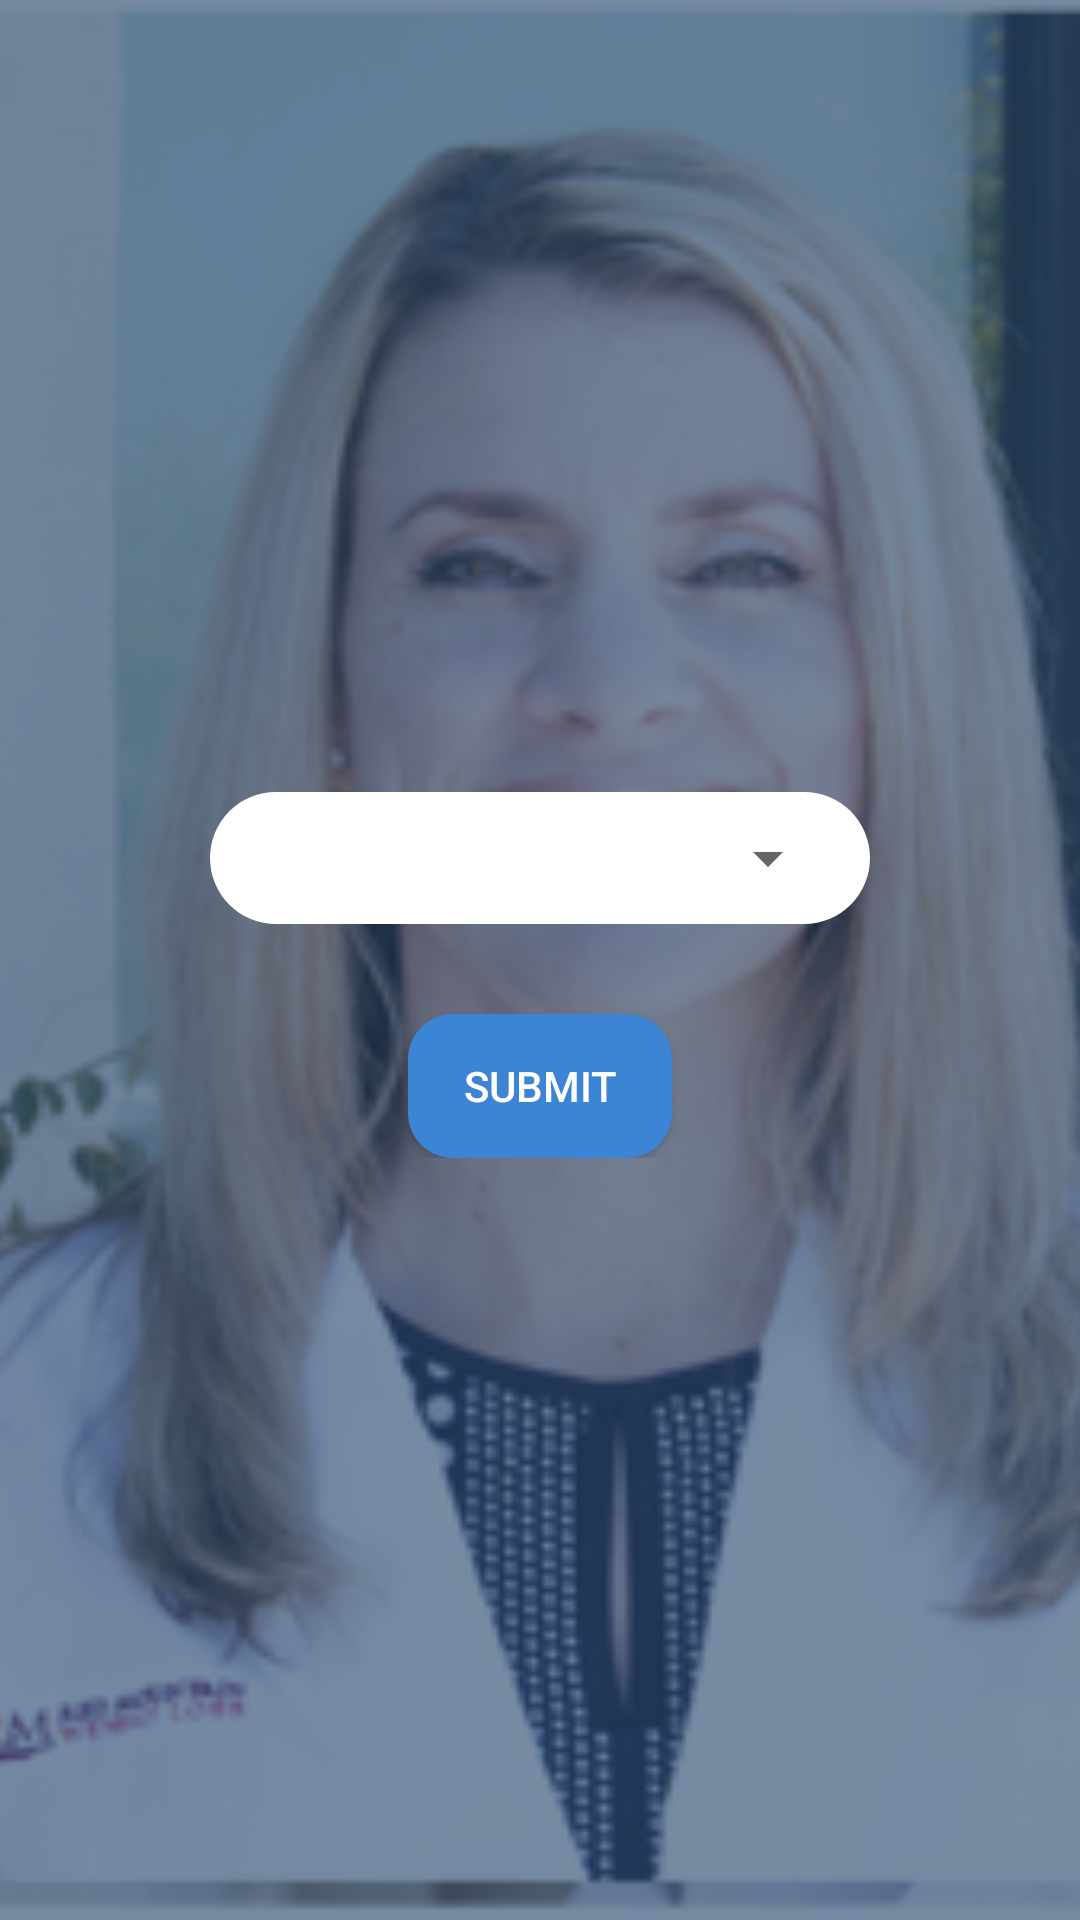

Layout XML and referenced resources for this Android screen:
<!-- AndroidManifest.xml: application theme AppTheme -->
<!-- res/layout/activity_location.xml -->
<?xml version="1.0" encoding="utf-8"?>
<RelativeLayout xmlns:android="http://schemas.android.com/apk/res/android"
    xmlns:app="http://schemas.android.com/apk/res-auto"
    xmlns:tools="http://schemas.android.com/tools"
    android:layout_width="match_parent"
    android:layout_height="match_parent"
    tools:context="com.example.nisha.doctorapp.Location">

    <ImageView
        android:layout_width="match_parent"
        android:layout_height="match_parent"
        android:scaleType="centerCrop"
        android:src="@drawable/dd"/>

    <ImageView
        android:layout_width="match_parent"
        android:layout_height="match_parent"
        android:src="@drawable/darkshade"/>


    <LinearLayout
        android:layout_width="match_parent"
        android:layout_height="wrap_content"
        android:layout_centerInParent="true"
        android:orientation="vertical">




        <RelativeLayout
            android:layout_width="wrap_content"
            android:layout_height="wrap_content"
            android:layout_marginStart="70dp"
            android:layout_marginEnd="70dp"
            android:layout_marginTop="10dp"
            android:padding="10dp"
            android:background="@drawable/backroundwhite">




            <Spinner
                android:layout_width="match_parent"
                android:layout_height="wrap_content"

                android:id="@+id/spinner">

            </Spinner>
        </RelativeLayout>

        <Button
            android:layout_width="wrap_content"
            android:layout_height="wrap_content"
            android:layout_gravity="center"
            android:gravity="center"
            android:id="@+id/submit"
            android:layout_marginTop="30dp"
            android:textColor="#fff"
            android:text="Submit"
            android:background="@drawable/bllebtn"/>
    </LinearLayout>

    <ProgressBar
        android:layout_width="wrap_content"
        android:layout_height="wrap_content"
        android:layout_centerInParent="true"
        android:id="@+id/progress"
        android:visibility="gone"
        />

</RelativeLayout>
<!-- resources referenced by this layout -->
<resources>
  <!-- drawable backroundwhite (drawable) -->
  <?xml version="1.0" encoding="utf-8"?>
  <shape xmlns:android="http://schemas.android.com/apk/res/android"
      android:shape="rectangle">
  
  
      <corners
          android:radius="30dp"
          />
  
      <solid
          android:color="#fff"/>
  
  </shape>
  <!-- drawable bllebtn (drawable) -->
  <?xml version="1.0" encoding="utf-8"?>
  <shape xmlns:android="http://schemas.android.com/apk/res/android"
      android:shape="rectangle">
  
  
      <corners
          android:radius="15dp"
          />
  
      <solid
          android:color="#3c84d4"/>
  
  </shape>
  <!-- drawable darkshade (drawable) -->
  <?xml version="1.0" encoding="utf-8"?>
  <shape xmlns:android="http://schemas.android.com/apk/res/android"
      android:shape="rectangle">
  
  
  
      <solid
          android:color="#991d3e64"/>
  
  </shape>
  <!-- drawable dd: png bitmap (drawable, 101505 bytes) -->
  <style name="AppTheme" parent="Theme.AppCompat.Light.NoActionBar">
          
          <item name="colorPrimary">@color/colorPrimary</item>
          <item name="colorPrimaryDark">@color/colorPrimaryDark</item>
          <item name="colorAccent">@color/colorAccent</item>
          <item name="drawerArrowStyle">@style/MaterialDrawer.DrawerArrowStyle</item>
      </style>
  <color name="colorPrimary">#46688E</color>
  <color name="colorPrimaryDark">#edecec</color>
  <color name="colorAccent">#46688E</color>
  <style name="MaterialDrawer.DrawerArrowStyle" parent="Widget.AppCompat.DrawerArrowToggle">
  
          <item name="spinBars">false</item>
          <item name="color">@android:color/white</item>
  
      </style>
</resources>
